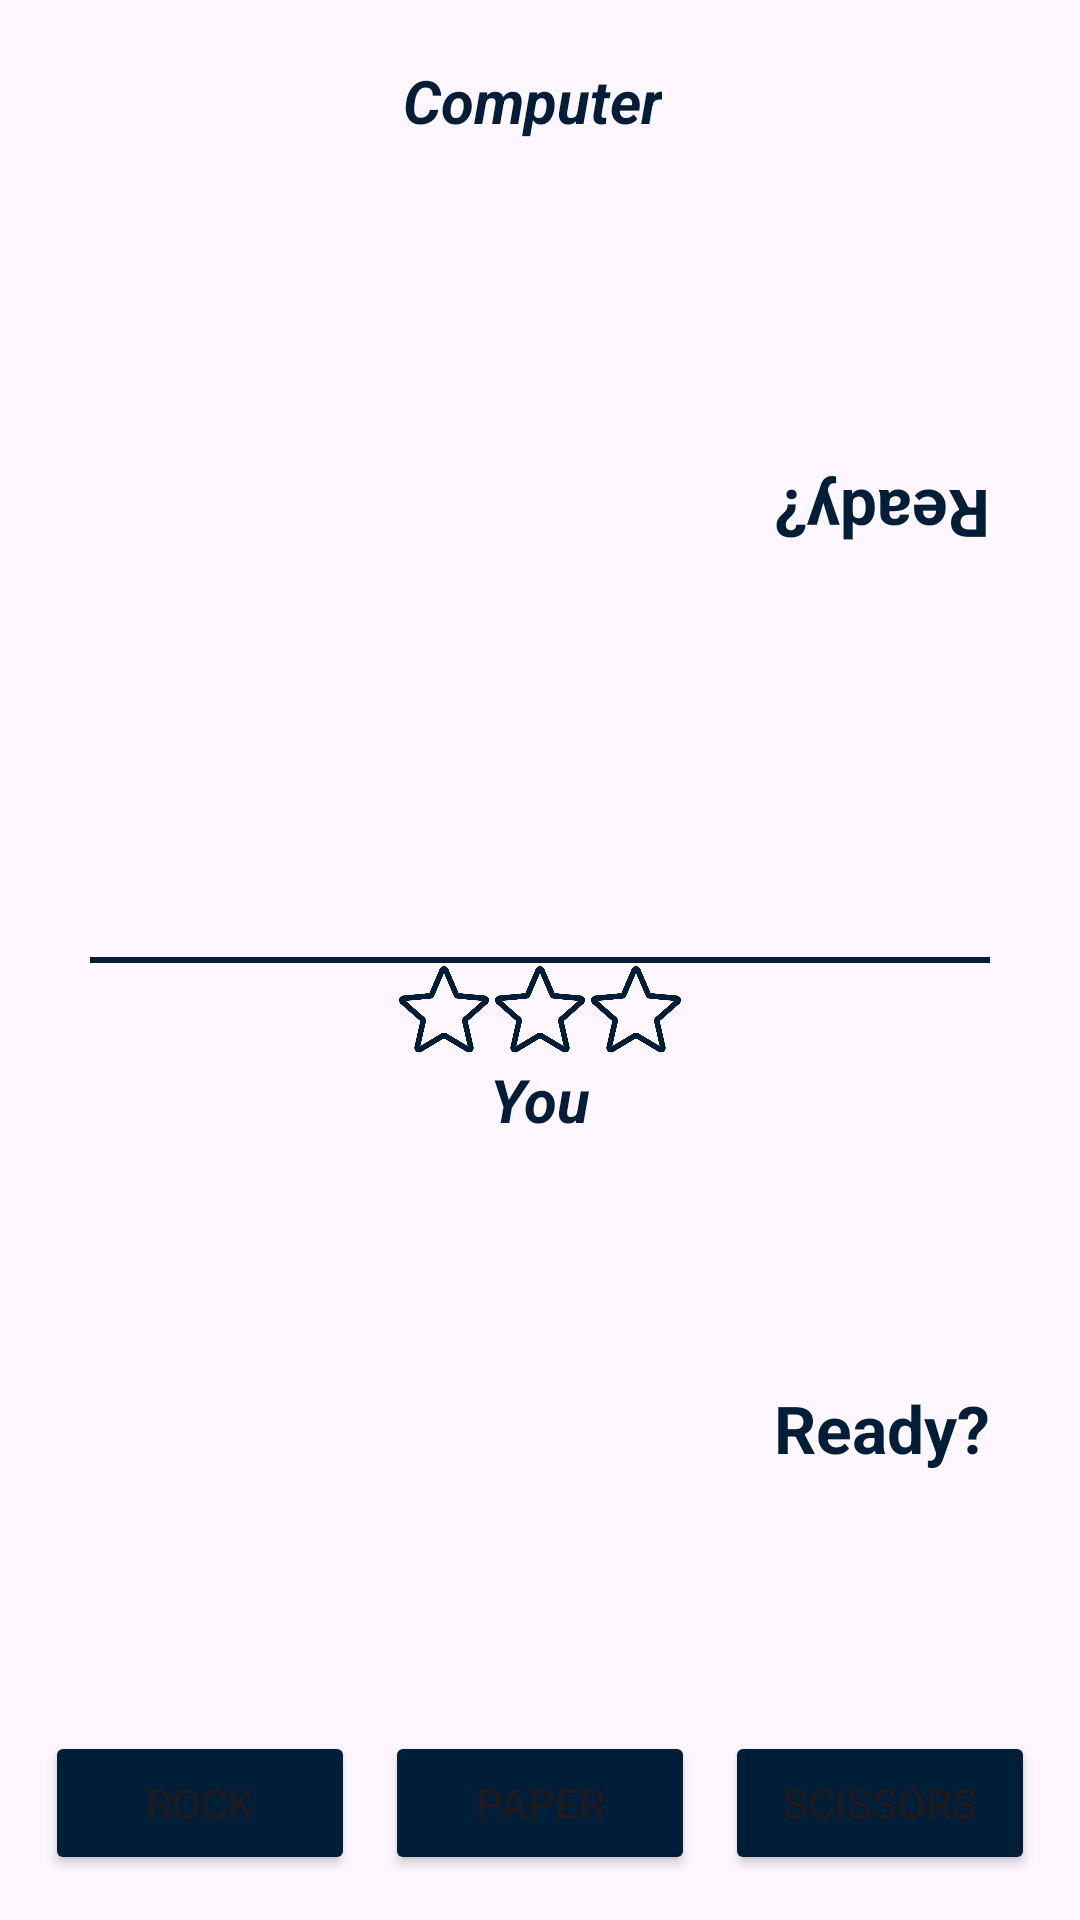

Produce the Android XML layout that renders to this screen, including the resource entries it uses.
<!-- AndroidManifest.xml: application theme Theme.FlipTheHand -->
<!-- res/layout/fragment_pc.xml -->
<?xml version="1.0" encoding="utf-8"?>
<androidx.constraintlayout.widget.ConstraintLayout xmlns:android="http://schemas.android.com/apk/res/android"
    xmlns:app="http://schemas.android.com/apk/res-auto"
    xmlns:tools="http://schemas.android.com/tools"
    android:layout_width="match_parent"
    android:layout_height="match_parent"
    tools:context=".PcFragment"
    android:padding="10dp">



    <View
        android:id="@+id/view"
        android:layout_width="match_parent"
        android:layout_height="2dp"
        android:layout_margin="20dp"
        android:background="@color/color"
        app:layout_constraintBottom_toBottomOf="parent"
        app:layout_constraintEnd_toEndOf="parent"
        app:layout_constraintStart_toStartOf="parent"
        app:layout_constraintTop_toTopOf="parent" />

    <LinearLayout
        android:id="@+id/linearLayout"
        android:layout_width="match_parent"
        android:layout_height="wrap_content"
        android:orientation="horizontal"

        app:layout_constraintBottom_toBottomOf="parent"
        app:layout_constraintEnd_toEndOf="parent"
        app:layout_constraintStart_toStartOf="parent">


        <Button
            android:id="@+id/rockButton"
            android:layout_width="match_parent"
            android:layout_height="wrap_content"
            android:layout_margin="5dp"
            android:layout_weight="1"
            android:backgroundTint="@color/color"
            android:padding="10dp"
            android:text="ROCK" />

        <Button
            android:id="@+id/paperButton"
            android:layout_width="match_parent"
            android:layout_height="wrap_content"
            android:layout_margin="5dp"
            android:layout_weight="1"
            android:backgroundTint="@color/color"
            android:padding="10dp"
            android:text="PAPER" />

        <Button
            android:id="@+id/scissorButton"
            android:layout_width="match_parent"
            android:layout_height="wrap_content"
            android:layout_margin="5dp"
            android:layout_weight="1"
            android:backgroundTint="@color/color"
            android:padding="10dp"
            android:text="SCISSORS" />

    </LinearLayout>

    <LinearLayout
        android:id="@+id/linearLayout4"
        android:layout_width="wrap_content"
        android:layout_height="wrap_content"
        android:layout_marginBottom="24dp"
        android:gravity="center"
        android:orientation="horizontal"
        app:layout_constraintBottom_toTopOf="@+id/textView"
        app:layout_constraintEnd_toEndOf="parent"
        app:layout_constraintStart_toStartOf="parent"
        app:layout_constraintTop_toBottomOf="@+id/view">

        <ImageView
            android:id="@+id/P1s1"
            android:layout_width="32dp"
            android:layout_height="32dp"
            android:padding="1dp"
            android:src="@drawable/star"></ImageView>

        <ImageView
            android:id="@+id/P1s2"
            android:layout_width="32dp"
            android:layout_height="32dp"
            android:padding="1dp"
            android:src="@drawable/star"></ImageView>

        <ImageView
            android:id="@+id/P1s3"
            android:layout_width="32dp"
            android:layout_height="match_parent"
            android:padding="1dp"
            android:src="@drawable/star"></ImageView>

    </LinearLayout>

    <TextView
        android:id="@+id/textView"
        android:layout_width="wrap_content"
        android:layout_height="wrap_content"
        android:text="You"
        android:textColor="@color/color"
        android:textSize="20sp"
        android:textStyle="bold|italic"
        app:layout_constraintEnd_toEndOf="parent"
        app:layout_constraintStart_toStartOf="parent"
        app:layout_constraintTop_toBottomOf="@+id/linearLayout4" />

    <LinearLayout
        android:id="@+id/linearLayout3"
        android:layout_width="wrap_content"
        android:layout_height="wrap_content"
        android:gravity="center"
        android:orientation="horizontal"
        app:layout_constraintBottom_toTopOf="@+id/view"
        app:layout_constraintEnd_toEndOf="parent"
        app:layout_constraintStart_toStartOf="parent"
        tools:layout_editor_absoluteY="294dp">

    </LinearLayout>

    <ImageView
        android:id="@+id/ivIconP1"
        android:layout_width="150dp"
        android:layout_height="150dp"
        android:layout_marginBottom="72dp"
        android:rotation="180"
        app:layout_constraintBottom_toTopOf="@+id/view"

        app:layout_constraintEnd_toEndOf="parent"
        app:layout_constraintHorizontal_bias="0.502"
        app:layout_constraintStart_toStartOf="parent"
        app:layout_constraintTop_toBottomOf="@+id/linear"
        app:layout_constraintVertical_bias="1.0"
        tools:src="@drawable/rock"></ImageView>

    <ImageView
        android:id="@+id/ivIconP2"
        android:layout_width="150dp"
        android:layout_height="150dp"
        app:layout_constraintBottom_toTopOf="@+id/linearLayout"
        app:layout_constraintEnd_toEndOf="parent"
        app:layout_constraintStart_toStartOf="parent"
        app:layout_constraintTop_toBottomOf="@+id/textView"
        tools:src="@drawable/paper"></ImageView>

    <TextView
        android:id="@+id/P1Status"
        android:layout_width="wrap_content"
        android:layout_height="wrap_content"
        android:rotation="180"
        android:text="Ready?"
        android:textColor="@color/color"
        android:textSize="22sp"
        android:textStyle="bold"
        app:layout_constraintBottom_toBottomOf="@+id/ivIconP1"
        app:layout_constraintEnd_toEndOf="@+id/view"
        app:layout_constraintTop_toTopOf="@+id/ivIconP1"></TextView>

    <TextView
        android:id="@+id/P2Status"
        android:layout_width="wrap_content"
        android:layout_height="wrap_content"

        android:text="Ready?"
        android:textColor="@color/color"
        android:textSize="22sp"
        android:textStyle="bold"
        app:layout_constraintBottom_toBottomOf="@+id/ivIconP2"
        app:layout_constraintEnd_toEndOf="@+id/view"
        app:layout_constraintTop_toTopOf="@+id/ivIconP2" />

    <TextView
        android:id="@+id/compText"
        android:layout_width="wrap_content"
        android:layout_height="wrap_content"
        android:layout_marginTop="10dp"
        android:text="Computer"
        android:textSize="20sp"
        android:textColor="@color/color"
        android:textStyle="bold|italic"
        app:layout_constraintBottom_toTopOf="@+id/ivIconP1"
        app:layout_constraintEnd_toEndOf="parent"
        app:layout_constraintHorizontal_bias="0.49"
        app:layout_constraintStart_toStartOf="parent"
        app:layout_constraintTop_toTopOf="parent"
        app:layout_constraintVertical_bias="0.0" />


    <LinearLayout
        android:id="@+id/linear"
        android:layout_width="wrap_content"
        android:layout_height="wrap_content"
        android:layout_marginTop="50dp"
        android:layout_marginBottom="266dp"
        android:gravity="center"
        android:orientation="horizontal"
        app:layout_constraintBottom_toTopOf="@+id/view"
        app:layout_constraintEnd_toEndOf="parent"
        app:layout_constraintStart_toStartOf="parent"
        app:layout_constraintTop_toTopOf="parent">

        <ImageView
            android:id="@+id/P2s3"
            android:layout_width="32dp"
            android:layout_height="32dp"
            android:padding="1dp"
            android:src="@drawable/star"
            tools:layout_editor_absoluteX="208dp"
            tools:layout_editor_absoluteY="44dp"></ImageView>

        <ImageView
            android:id="@+id/P2s2"
            android:layout_width="32dp"
            android:layout_height="32dp"
            android:padding="1dp"
            android:src="@drawable/star"
            tools:layout_editor_absoluteX="174dp"
            tools:layout_editor_absoluteY="40dp"></ImageView>

        <ImageView
            android:id="@+id/P2s1"
            android:layout_width="32dp"
            android:layout_height="32dp"
            android:padding="1dp"
            android:src="@drawable/star"
            tools:layout_editor_absoluteX="140dp"
            tools:layout_editor_absoluteY="39dp"></ImageView>
    </LinearLayout>


</androidx.constraintlayout.widget.ConstraintLayout>
<!-- resources referenced by this layout -->
<resources>
  <color name="color">#001e38</color>
  <!-- drawable star: png bitmap (drawable, 21568 bytes) -->
  <style name="Theme.FlipTheHand" parent="Base.Theme.FlipTheHand" />
  <style name="Base.Theme.FlipTheHand" parent="Theme.Material3.DayNight.NoActionBar">
          
          
      </style>
</resources>
